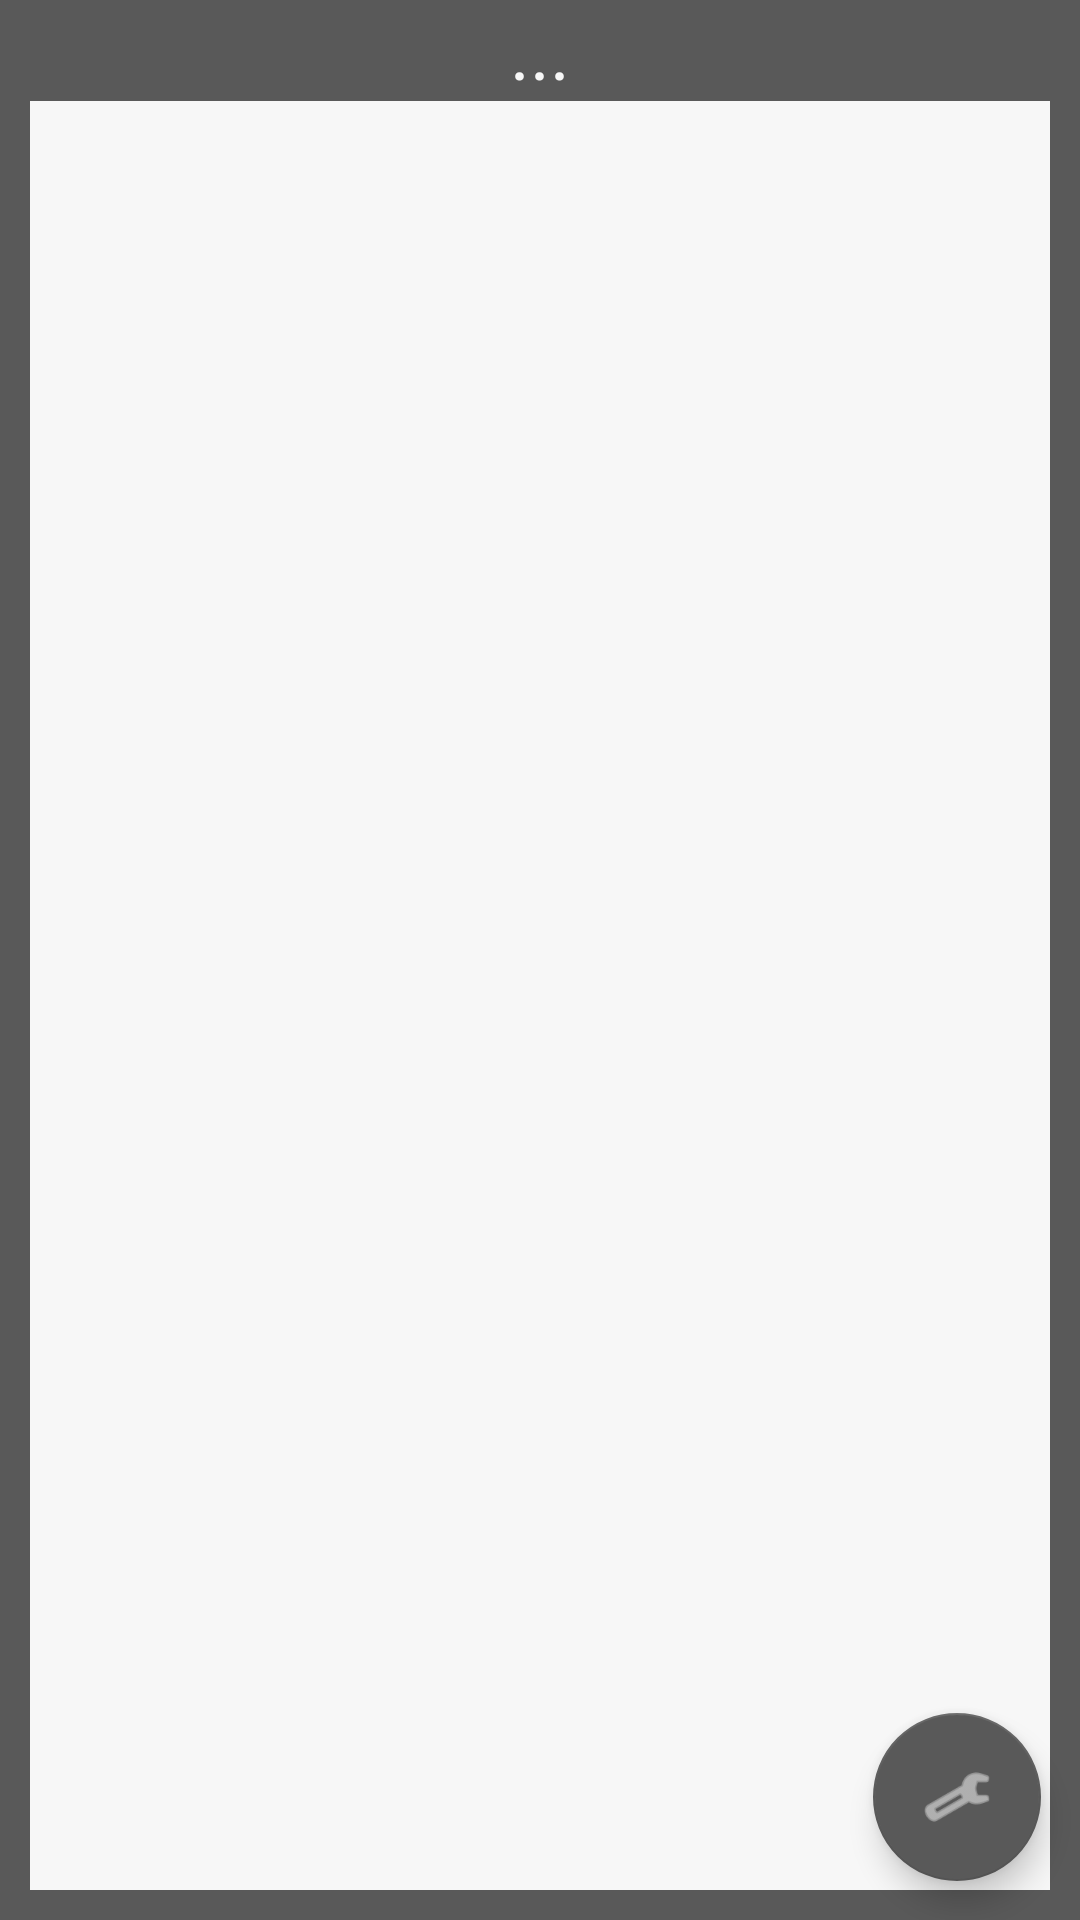

Android layout source for this screen:
<!-- AndroidManifest.xml: activity theme AppTheme.NoActionBar -->
<!-- res/layout/activity_main.xml -->
<?xml version="1.0" encoding="utf-8"?>


<android.support.design.widget.CoordinatorLayout xmlns:android="http://schemas.android.com/apk/res/android"
    xmlns:app="http://schemas.android.com/apk/res-auto"
    xmlns:tools="http://schemas.android.com/tools"
    android:layout_width="match_parent"
    android:layout_height="match_parent"
    android:orientation="vertical"
    android:background="#595959"
    tools:context="com.dwoj.app.astroweather.MainActivity">


    <LinearLayout xmlns:android="http://schemas.android.com/apk/res/android"
        android:layout_width="match_parent"
        android:layout_height="match_parent"
        android:paddingLeft="10dp"
        android:paddingRight="10dp"
        android:orientation="vertical" >
        <TextView
            android:id="@+id/mainClock"
            android:layout_width="match_parent"
            android:layout_height="wrap_content"
            android:text="..."
            android:textSize="25dp"
            android:textAlignment="center"
            android:background="#595959"
            android:textColor="#F7F7F7"/>
        <android.support.v4.view.ViewPager
            xmlns:android="http://schemas.android.com/apk/res/android"
            xmlns:app="http://schemas.android.com/apk/res-auto"
            android:id="@+id/viewPager"
            android:layout_width="match_parent"
            android:background="#F7F7F7"
            android:layout_height="match_parent"
            android:layout_marginBottom="10dp">
        </android.support.v4.view.ViewPager>
        <Button
            android:layout_width="100dp"
            android:layout_height="wrap_content"
            android:layout_gravity="right"
            android:text="Settings" />
    </LinearLayout>

<android.support.design.widget.FloatingActionButton
android:id="@+id/settingsButton"
android:layout_width="wrap_content"
android:layout_height="wrap_content"
android:layout_gravity="bottom|end"
android:layout_margin="13dp"
android:src="@android:drawable/ic_menu_manage"
android:tint="#e9e9e9"
app:backgroundTint="#595959"
    android:onClick="openSettings" />


    </android.support.design.widget.CoordinatorLayout>
<!-- resources referenced by this layout -->
<resources>
  <style name="AppTheme.NoActionBar">
          <item name="windowActionBar">false</item>
          <item name="windowNoTitle">true</item>
          <item name="colorPrimary">#595959</item>
          <item name="colorPrimaryDark">#595959</item>
      </style>
</resources>
